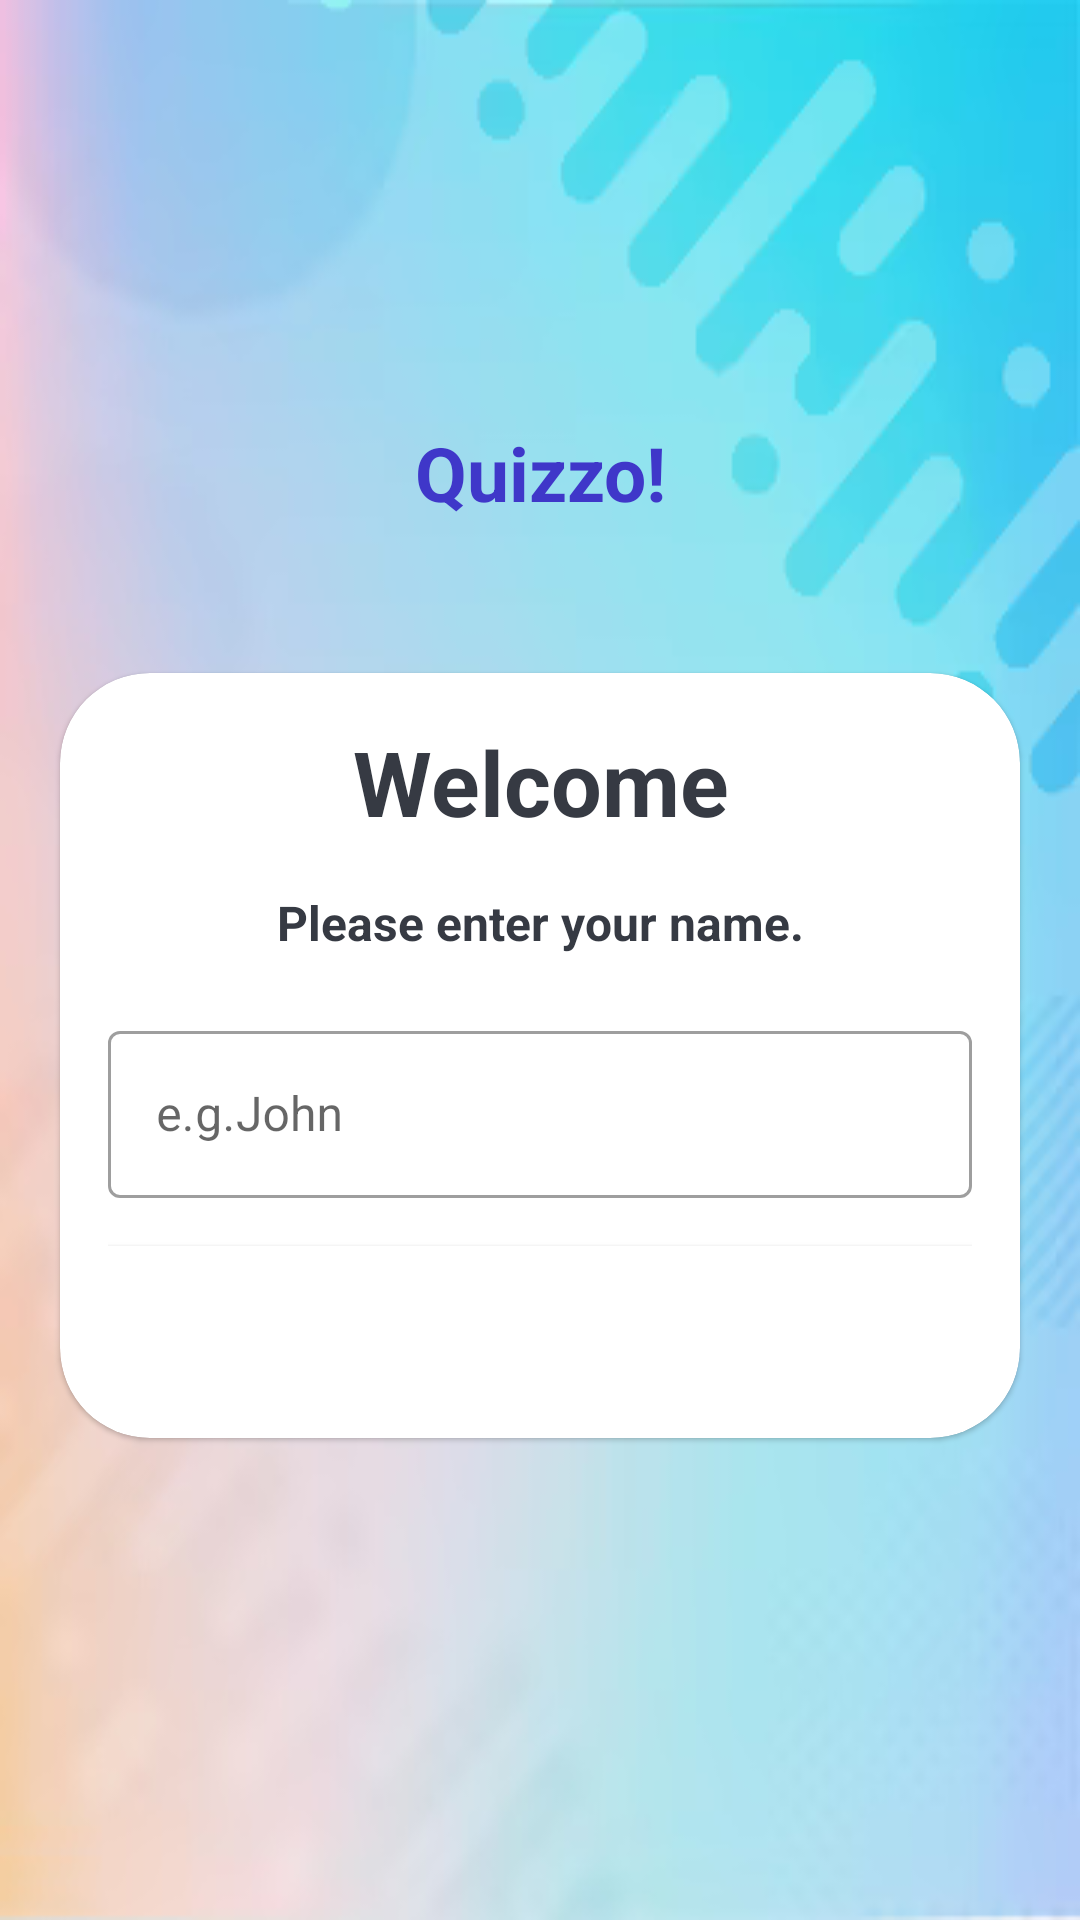

The Android layout XML behind this screen, and the referenced resources:
<!-- AndroidManifest.xml: application theme Theme.QuizApp -->
<!-- res/layout/activity_main.xml -->
<?xml version="1.0" encoding="utf-8"?>
<LinearLayout xmlns:android="http://schemas.android.com/apk/res/android"
    xmlns:app="http://schemas.android.com/apk/res-auto"
    xmlns:tools="http://schemas.android.com/tools"
    android:layout_width="match_parent"
    android:layout_height="match_parent"
    tools:context=".MainActivity"
    android:background="@drawable/picback"
    android:orientation="vertical"
    android:gravity="center"
    >

    <TextView
        android:layout_width="match_parent"
        android:layout_height="wrap_content"
        android:text="@string/AJ_1"
        android:gravity="center"
        android:textStyle="bold"
        android:textSize="25sp"
        android:textColor="#3f37c9"
        android:layout_marginBottom="30dp"
         />
    <com.google.android.material.card.MaterialCardView
        android:layout_width="match_parent"
        android:layout_height="wrap_content"
        android:background="@color/white"
        android:layout_margin="20dp"
        app:cardCornerRadius="30dp"
        >
        <LinearLayout
            android:layout_width="match_parent"
            android:layout_height="wrap_content"
            android:orientation="vertical"
            android:gravity="center"
            android:layout_margin="16dp">

            <TextView
                android:layout_width="match_parent"
                android:layout_height="wrap_content"
                android:text="@string/welcome"
                android:gravity="center"
                android:textStyle="bold"
                android:textSize="30sp"
                android:textColor="@color/steelBlue"

            />
            <TextView
                android:layout_width="match_parent"
                android:layout_height="wrap_content"
                android:text="@string/please_enter_your_name"
                android:gravity="center"
                android:textStyle="bold"
                android:textSize="16sp"
                android:textColor="@color/steelBlue"
                android:layout_marginTop="16dp"
                />
            <com.google.android.material.textfield.TextInputLayout
                android:layout_width="match_parent"
                android:layout_height="wrap_content"
                style="@style/Widget.MaterialComponents.TextInputLayout.OutlinedBox"
                android:layout_marginTop="20dp"
                >
                <androidx.appcompat.widget.AppCompatEditText
                    android:id="@+id/etName"
                    android:layout_width="match_parent"
                    android:layout_height="wrap_content"
                    android:hint="@string/e_g_john"
                    android:inputType="textCapWords"
                    android:textColor="@color/cutBlue"
                    android:textColorHint="@color/slightGrey"

                    >

                </androidx.appcompat.widget.AppCompatEditText>

            </com.google.android.material.textfield.TextInputLayout>

            <Button
                android:id="@+id/btnStart"
                android:layout_width="match_parent"
                android:layout_height="wrap_content"
                android:layout_marginTop="16dp"
                android:text="@string/start"
                android:background="@color/design_default_color_on_primary"
                android:textColor="@color/white"
                android:textSize="18sp"
                />





        </LinearLayout>


    </com.google.android.material.card.MaterialCardView>

</LinearLayout>
<!-- resources referenced by this layout -->
<resources>
  <color name="cutBlue">#363A43</color>
  <color name="slightGrey">#7A8089</color>
  <color name="steelBlue">#363A43</color>
  <color name="white">#FFFFFFFF</color>
  <!-- drawable picback: png bitmap (drawable, 59924 bytes) -->
  <string name="AJ_1">Quizzo!</string>
  <string name="e_g_john">e.g.John</string>
  <string name="please_enter_your_name">Please enter your name.</string>
  <string name="start">Start</string>
  <string name="welcome">Welcome</string>
  <style name="Theme.QuizApp" parent="Base.Theme.QuizApp" />
  <style name="Base.Theme.QuizApp" parent="Theme.MaterialComponents.DayNight.NoActionBar">
          
          
  
  
  
  
          <item name="android:statusBarColor">#48cae4</item>
      </style>
</resources>
